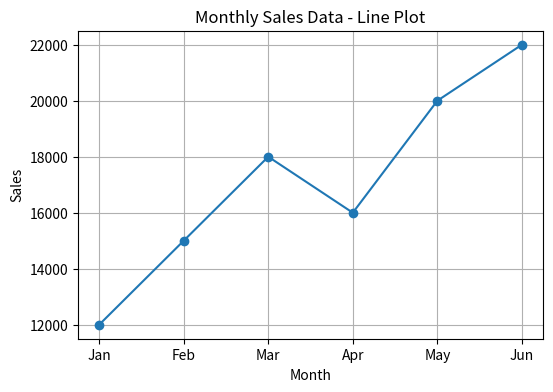
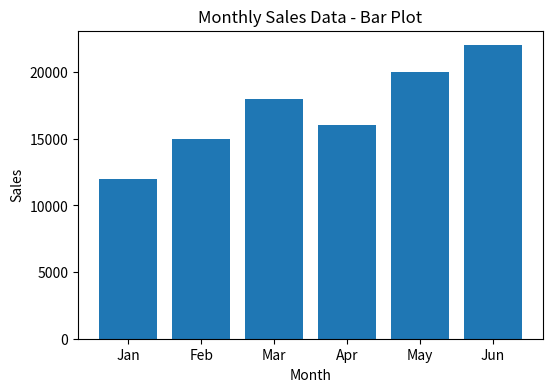

Write Python code to recreate these figures, in order.
import matplotlib.pyplot as plt

# Monthly sales data
months = ['Jan', 'Feb', 'Mar', 'Apr', 'May', 'Jun']
sales = [12000, 15000, 18000, 16000, 20000, 22000]

# 1. Line Plot
plt.figure(figsize=(6,4))
plt.plot(months, sales, marker='o')
plt.title("Monthly Sales Data - Line Plot")
plt.xlabel("Month")
plt.ylabel("Sales")
plt.grid(True)
plt.show()

# 2. Bar Plot
plt.figure(figsize=(6,4))
plt.bar(months, sales)
plt.title("Monthly Sales Data - Bar Plot")
plt.xlabel("Month")
plt.ylabel("Sales")
plt.show()
